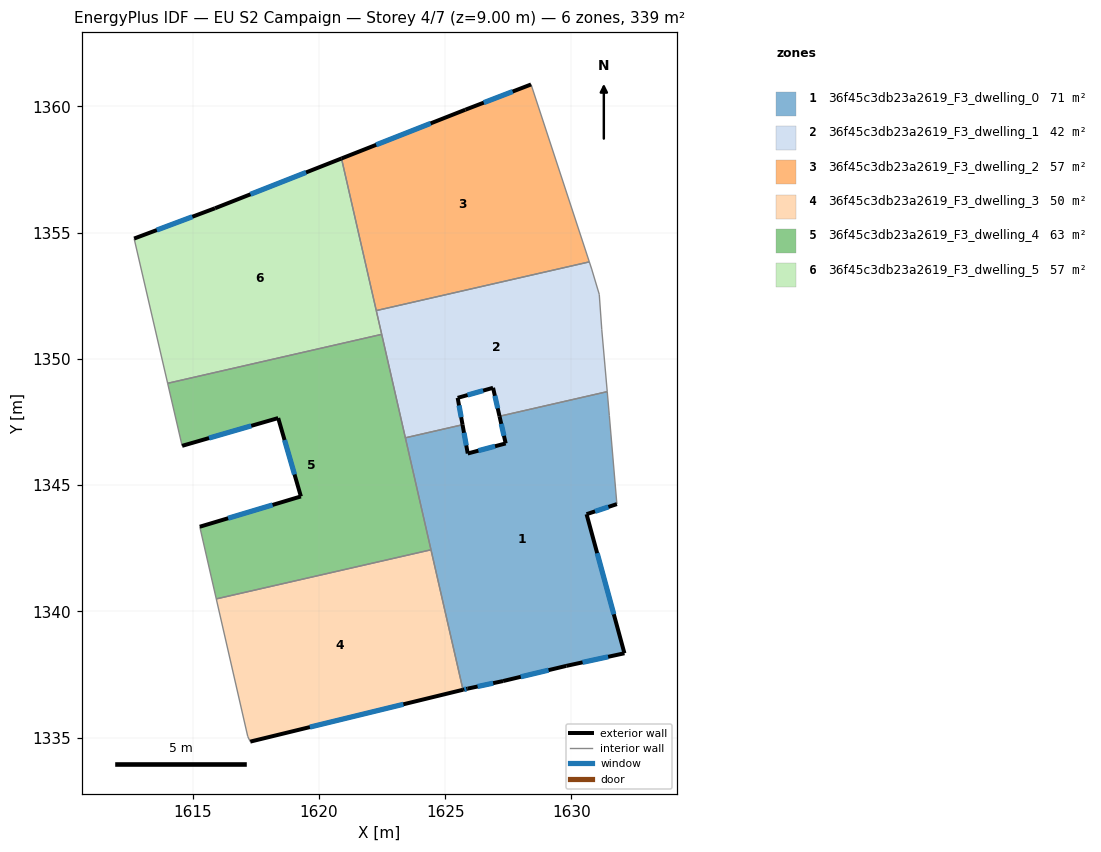
=== STOREY PLAN SPEC (per zone: floor XY polygon, exterior-wall plan segments, windows/doors) ===
zone 1: 36f45c3db23a2619_F3_dwelling_0  (70.6 m²)
  floor: (1631.42, 1348.70) (1631.50, 1347.75) (1631.80, 1344.25) (1630.60, 1343.85) (1632.10, 1338.34) (1629.79, 1337.84) (1627.29, 1337.25) (1625.89, 1336.95) (1625.70, 1336.90) (1623.42, 1346.87) (1625.69, 1347.39) (1625.89, 1346.25) (1627.40, 1346.65) (1627.15, 1347.73)
  exterior wall: (1625.89, 1346.25) – (1625.69, 1347.39)  [1.2 m]
    window: (1625.84, 1346.57) – (1625.74, 1347.07)  [0.7 m²]
  exterior wall: (1627.40, 1346.65) – (1625.89, 1346.25)  [1.6 m]
    window: (1626.97, 1346.54) – (1626.31, 1346.36)  [0.9 m²]
  exterior wall: (1627.15, 1347.73) – (1627.40, 1346.65)  [1.1 m]
    window: (1627.22, 1347.43) – (1627.33, 1346.95)  [0.6 m²]
  exterior wall: (1630.60, 1343.85) – (1631.80, 1344.25)  [1.3 m]
    window: (1630.93, 1343.96) – (1631.46, 1344.14)  [0.7 m²]
  exterior wall: (1632.10, 1338.34) – (1630.60, 1343.85)  [5.7 m]
    window: (1631.68, 1339.89) – (1631.02, 1342.31)  [3.3 m²]
  exterior wall: (1629.79, 1337.84) – (1632.10, 1338.34)  [2.4 m]
    window: (1630.44, 1337.99) – (1631.45, 1338.20)  [1.4 m²]
  exterior wall: (1627.29, 1337.25) – (1629.79, 1337.84)  [2.6 m]
    window: (1627.99, 1337.41) – (1629.09, 1337.68)  [1.5 m²]
  exterior wall: (1625.89, 1336.95) – (1627.29, 1337.25)  [1.4 m]
    window: (1626.28, 1337.03) – (1626.90, 1337.16)  [0.8 m²]
  exterior wall: (1625.70, 1336.90) – (1625.89, 1336.95)  [0.2 m]
    window: (1625.76, 1336.91) – (1625.84, 1336.93)  [0.1 m²]
  interior walls: 6
zone 2: 36f45c3db23a2619_F3_dwelling_1  (42.4 m²)
  floor: (1630.80, 1353.56) (1631.10, 1352.55) (1631.20, 1351.15) (1631.42, 1348.70) (1627.15, 1347.73) (1626.90, 1348.85) (1625.49, 1348.46) (1625.69, 1347.39) (1623.42, 1346.87) (1622.27, 1351.91) (1630.71, 1353.84)
  exterior wall: (1626.90, 1348.85) – (1627.15, 1347.73)  [1.2 m]
    window: (1626.97, 1348.54) – (1627.08, 1348.04)  [0.7 m²]
  exterior wall: (1625.49, 1348.46) – (1626.90, 1348.85)  [1.5 m]
    window: (1625.89, 1348.57) – (1626.50, 1348.74)  [0.8 m²]
  exterior wall: (1625.69, 1347.39) – (1625.49, 1348.46)  [1.1 m]
    window: (1625.63, 1347.69) – (1625.55, 1348.16)  [0.6 m²]
  interior walls: 9
zone 3: 36f45c3db23a2619_F3_dwelling_2  (56.5 m²)
  floor: (1628.40, 1360.86) (1630.71, 1353.84) (1622.27, 1351.91) (1620.90, 1357.93) (1625.80, 1359.86)
  exterior wall: (1625.80, 1359.86) – (1620.90, 1357.93)  [5.3 m]
    window: (1624.42, 1359.32) – (1622.27, 1358.47)  [3.1 m²]
  exterior wall: (1628.40, 1360.86) – (1625.80, 1359.86)  [2.8 m]
    window: (1627.67, 1360.58) – (1626.53, 1360.14)  [1.6 m²]
  interior walls: 3
zone 4: 36f45c3db23a2619_F3_dwelling_3  (50.1 m²)
  floor: (1624.44, 1342.44) (1625.70, 1336.90) (1617.28, 1334.85) (1617.19, 1335.05) (1615.94, 1340.50)
  exterior wall: (1617.28, 1334.85) – (1625.70, 1336.90)  [8.7 m]
    window: (1619.64, 1335.42) – (1623.35, 1336.32)  [5.0 m²]
  interior walls: 4
zone 5: 36f45c3db23a2619_F3_dwelling_4  (62.9 m²)
  floor: (1622.49, 1350.97) (1624.44, 1342.44) (1615.94, 1340.50) (1615.29, 1343.35) (1619.29, 1344.55) (1618.39, 1347.66) (1614.59, 1346.56) (1614.01, 1349.03)
  exterior wall: (1614.59, 1346.56) – (1618.39, 1347.66)  [4.0 m]
    window: (1615.65, 1346.86) – (1617.32, 1347.35)  [2.3 m²]
  exterior wall: (1619.29, 1344.55) – (1615.29, 1343.35)  [4.2 m]
    window: (1618.17, 1344.22) – (1616.41, 1343.69)  [2.4 m²]
  exterior wall: (1618.39, 1347.66) – (1619.29, 1344.55)  [3.2 m]
    window: (1618.64, 1346.79) – (1619.04, 1345.42)  [1.9 m²]
  interior walls: 6
zone 6: 36f45c3db23a2619_F3_dwelling_5  (56.5 m²)
  floor: (1620.90, 1357.93) (1622.49, 1350.97) (1614.01, 1349.03) (1612.69, 1354.76) (1615.89, 1355.96)
  exterior wall: (1615.89, 1355.96) – (1612.69, 1354.76)  [3.4 m]
    window: (1614.99, 1355.63) – (1613.58, 1355.10)  [2.0 m²]
  exterior wall: (1620.90, 1357.93) – (1615.89, 1355.96)  [5.4 m]
    window: (1619.49, 1357.38) – (1617.29, 1356.51)  [3.1 m²]
  interior walls: 4

=== DERIVED (storey summary) ===
Building: EU S2 Campaign
Storey: 4 of 7  (floor level z = 9.00 m)
Storey gross floor area: 339.1 m²
Zones on this storey: 6
  - 36f45c3db23a2619_F3_dwelling_0: floor 70.6 m²; exterior wall 17.3 m (52.0 m²); 9 window(s) 10.1 m²; WWR 19.3%
  - 36f45c3db23a2619_F3_dwelling_1: floor 42.4 m²; exterior wall 3.7 m (11.1 m²); 3 window(s) 2.1 m²; WWR 19.3%
  - 36f45c3db23a2619_F3_dwelling_2: floor 56.5 m²; exterior wall 8.1 m (24.2 m²); 2 window(s) 4.7 m²; WWR 19.3%
  - 36f45c3db23a2619_F3_dwelling_3: floor 50.1 m²; exterior wall 8.7 m (26.0 m²); 1 window(s) 5.0 m²; WWR 19.3%
  - 36f45c3db23a2619_F3_dwelling_4: floor 62.9 m²; exterior wall 11.4 m (34.1 m²); 3 window(s) 6.6 m²; WWR 19.3%
  - 36f45c3db23a2619_F3_dwelling_5: floor 56.5 m²; exterior wall 8.8 m (26.4 m²); 2 window(s) 5.1 m²; WWR 19.3%
Zone adjacency (shared interzone walls):
  - 36f45c3db23a2619_F3_dwelling_0 ↔ 36f45c3db23a2619_F3_dwelling_1
  - 36f45c3db23a2619_F3_dwelling_0 ↔ 36f45c3db23a2619_F3_dwelling_3
  - 36f45c3db23a2619_F3_dwelling_0 ↔ 36f45c3db23a2619_F3_dwelling_4
  - 36f45c3db23a2619_F3_dwelling_1 ↔ 36f45c3db23a2619_F3_dwelling_2
  - 36f45c3db23a2619_F3_dwelling_1 ↔ 36f45c3db23a2619_F3_dwelling_4
  - 36f45c3db23a2619_F3_dwelling_1 ↔ 36f45c3db23a2619_F3_dwelling_5
  - 36f45c3db23a2619_F3_dwelling_2 ↔ 36f45c3db23a2619_F3_dwelling_5
  - 36f45c3db23a2619_F3_dwelling_3 ↔ 36f45c3db23a2619_F3_dwelling_4
  - 36f45c3db23a2619_F3_dwelling_4 ↔ 36f45c3db23a2619_F3_dwelling_5